Run: headless pygame with SDL's dummy video driver; simulated clock (each Clock.tick advances the game by its frame time, no real sleeping); random seed 0; keys injected as events and as key.get_pressed() state; no mouse input.
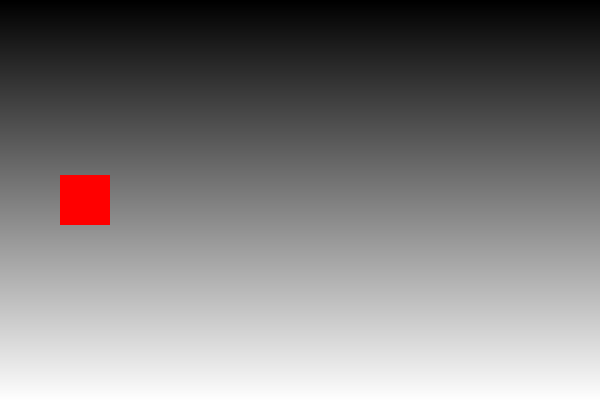
Frame 1 of 4 · flips 1–60 · no input
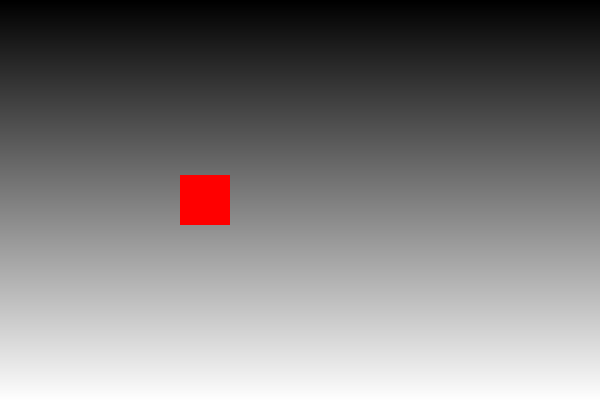
Frame 2 of 4 · flips 61–180 · tapped SPACE, RETURN · held RIGHT (→), D
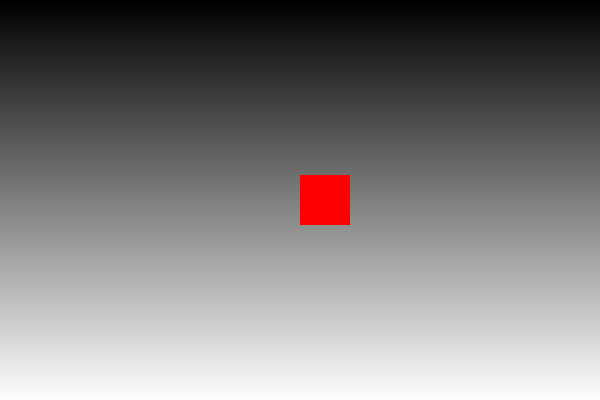
Frame 3 of 4 · flips 181–300 · held DOWN (↓), S
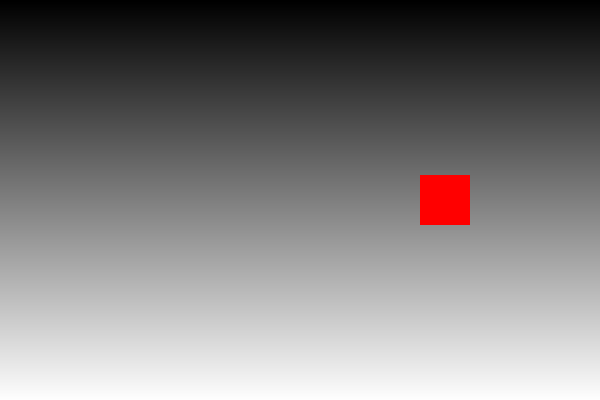
Frame 4 of 4 · flips 301–420 · held LEFT (←), A, UP (↑), W

The pygame program that drew these frames:

import pygame

# Initialize PyGame
pygame.init()

# Set up the window dimensions
width, height = 600, 400
window = pygame.display.set_mode((width, height))

# Define some initial parameters
x1 = 0  # Starting x position of the square
x2 = -width
y = height // 2 - 25  # Centered vertically
square_size = 50  # Size of the square
speed = 1  # Speed of the square

# Main loop
clock = pygame.time.Clock()
running = True
while running:
    for event in pygame.event.get():
        if event.type == pygame.QUIT:
            running = False

    # Fill the screen with a color gradient (you will complete this)
    for i in range(height):
        # Calculate the color based on i
        color_value = int((i / height) * 255)
        pygame.draw.line(window, (color_value, color_value, color_value), (0, i), (width, i))

    # Move the square (you will complete this)
    x1 += speed
    x2 += speed
    if x1 > x2:
        if x1 > width:
            x1 = -width
    else:
        if x2 > width:
            x2 = -width

    # Draw the square (already implemented)
    pygame.draw.rect(window, (255, 0, 0), (x1, y, square_size, square_size))
    pygame.draw.rect(window, (255, 0, 0), (x2, y, square_size, square_size))

    # Update the display
    pygame.display.update()

    # Ensure the square wraps around the screen (you will complete this)
    clock.tick(60)
# Quit PyGame
pygame.quit()
